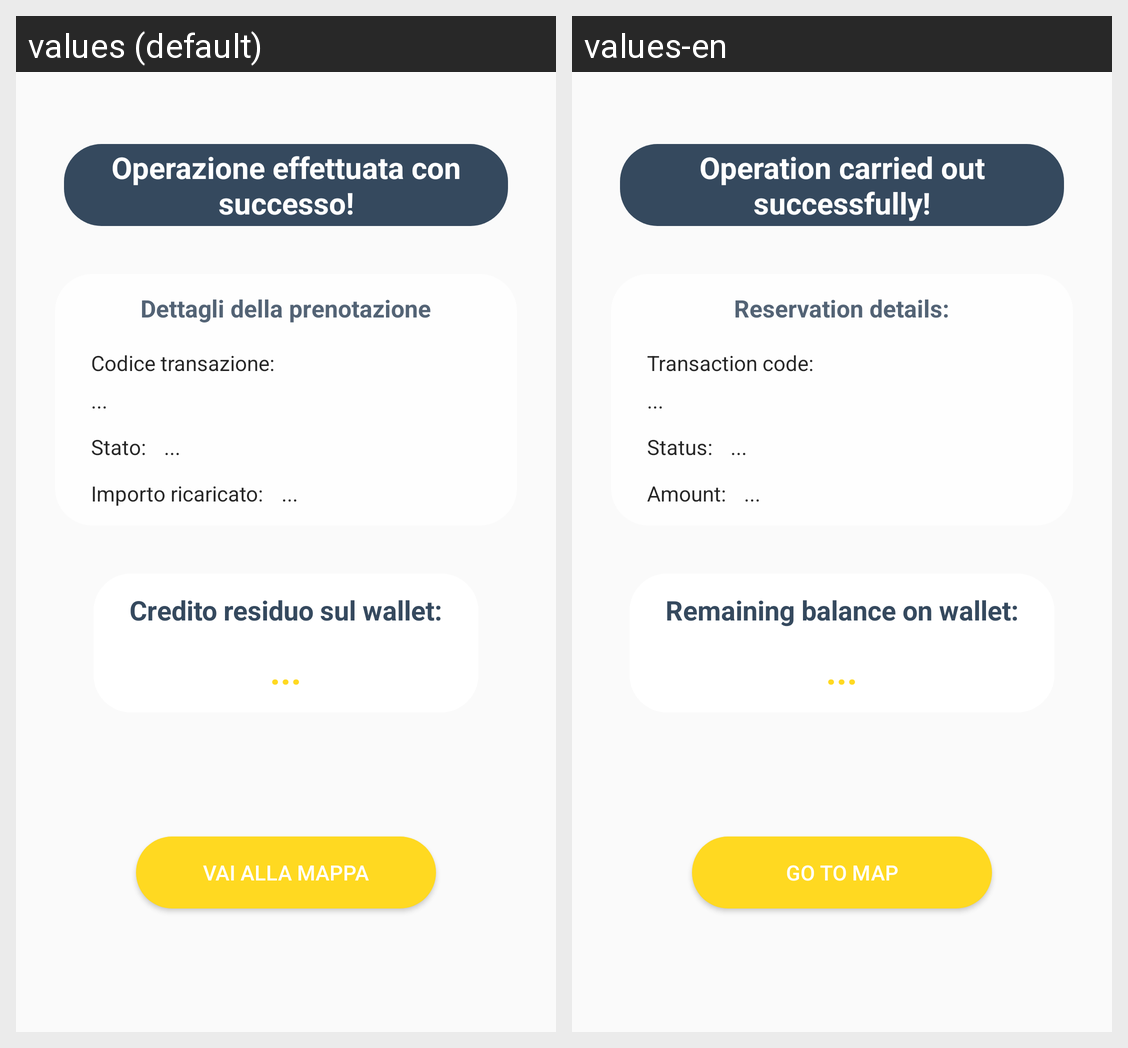

The Android screen above is rendered under two locales of the same app. Produce the string resources it draws, with the default and per-locale values.
Android screen res/layout/activity_payment_detail.xml rendered under 2 locales, left to right: values (default), values-en. Device: Nexus 5 (rendered at 1080×1920; each locale shown at half size, 540×960, under a caption strip naming it); theme AppTheme.
Strings drawn on this screen, with the default value and each locale's value (text and hints the layout hard-codes, and strings that could not be matched under every locale, appear in the picture but are not listed):

tv_operation
  values: Operazione effettuata con successo!
  values-en: Operation carried out successfully!

detailed_reservation_tv
  values: Dettagli della prenotazione
  values-en: Reservation details:

payment_detail_id
  values: Codice transazione:
  values-en: Transaction code:

payment_detail_status
  values: Stato:
  values-en: Status:

payment_detail_amount
  values: Importo ricaricato:
  values-en: Amount:

payment_detail_current
  values: Credito residuo sul wallet:
  values-en: Remaining balance on wallet:

bt_go_to_map
  values: Vai alla mappa
  values-en: Go to map
